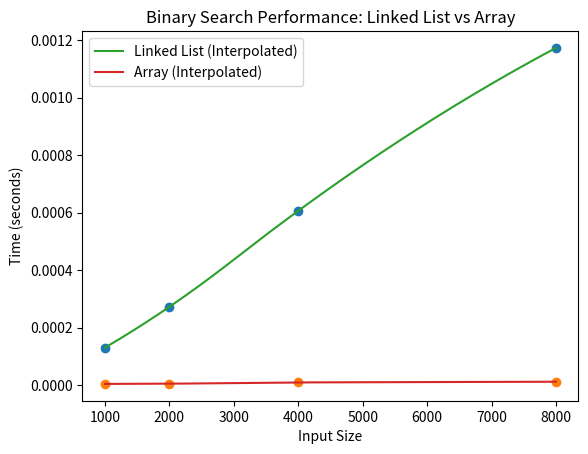

Reproduce this figure in Python.
import time
import matplotlib.pyplot as plt
import numpy as np
from scipy.interpolate import interp1d as inter

""" 
Answer to Question 4: Binary Search for a Linked List unlike an array,
requires to first go "travel" through the list in order to find the
mid point. This causes a time complexity of O(n) prior to even doing
the search as you have to search for the mid point in order to use
binary search. In my opinion it is almost like using linear search
to search for the midpoint in order to use binary search. Therefore, 
to me it's logical to conclude that the time complexity of binary 
search on a linked list is O(nlog(n)).
"""


class Node:
    def __init__(self, value):
        self.value = value
        self.next = None

class LinkedList:
    def __init__(self):
        self.head = None
    
    def append(self, value):
        if not self.head:
            self.head = Node(value)
            return
        current = self.head
        while current.next:
            current = current.next
        current.next = Node(value)
    
    def binary_search(self, target):
        left, right = 0, self.length() - 1
        while left <= right:
            mid = (left + right) // 2
            mid_value = self.get_value_at(mid)
            if mid_value == target:
                return True
            elif mid_value < target:
                left = mid + 1
            else:
                right = mid - 1
        return False
    
    def length(self):
        count = 0
        current = self.head
        while current:
            count += 1
            current = current.next
        return count
    
    def get_value_at(self, index):
        current = self.head
        for _ in range(index):
            if current:
                current = current.next
        return current.value if current else None

class Array:
    def __init__(self):
        self.data = []
    
    def append(self, value):
        self.data.append(value)
    
    def binary_search(self, target):
        left, right = 0, len(self.data) - 1
        while left <= right:
            mid = (left + right) // 2
            if self.data[mid] == target:
                return True
            elif self.data[mid] < target:
                left = mid + 1
            else:
                right = mid - 1
        return False

def measure_performance():
    sizes = [1000, 2000, 4000, 8000]
    linked_list_times = []
    array_times = []
    
    for size in sizes:
        linked_list = LinkedList()
        array = Array()
        
        for i in range(size):
            linked_list.append(i)
            array.append(i)
        
        target = size // 2
        
        start = time.time()
        linked_list.binary_search(target)
        linked_list_times.append(time.time() - start)
        
        start = time.time()
        array.binary_search(target)
        array_times.append(time.time() - start)
    
    x_new = np.linspace(min(sizes), max(sizes), 300)
    linked_list_interp = inter(sizes, linked_list_times, kind='quadratic')
    array_interp = inter(sizes, array_times, kind='linear')
    
    plt.plot(sizes, linked_list_times, 'o')
    plt.plot(sizes, array_times, 'o')
    plt.plot(x_new, linked_list_interp(x_new), '-', label="Linked List (Interpolated)")
    plt.plot(x_new, array_interp(x_new), '-', label="Array (Interpolated)")
    plt.xlabel("Input Size")
    plt.ylabel("Time (seconds)")
    plt.legend()
    plt.title("Binary Search Performance: Linked List vs Array")
    plt.show()

measure_performance()